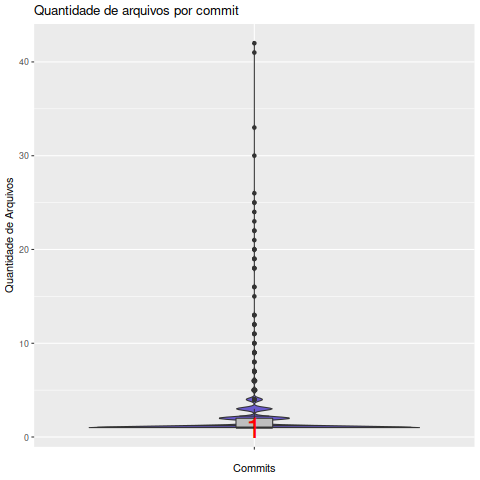

Source data for this figure (header and first rows):
Commit, EhAutor, Arquivo
000bb1a2e19a8ae39ed4fb782b64d230fee9afc6, Autor, 1
004e70479e2e54d00f22da5739f94f92c8aa3983, Colaborador, 1
0084f21174370ac551cd570e10e035565f04d5a2, Autor, 1
00869413eee3a62d4fb82ca19aa6912733270474, Colaborador, 1
0087b8cfc2bad16c4f02f0f629ba4d0a3471c613, Autor, 1
0087b8cfc2bad16c4f02f0f629ba4d0a3471c613, Colaborador, 1
00926c8049627713f64944f7a5029ad3d1b8303a, Autor, 1
00926c8049627713f64944f7a5029ad3d1b8303a, Colaborador, 1
00ed27c509351e6301d9e83d6c9304b4b169ac94, Colaborador, 1
00ef8599cf4ab7da26486c01608f44f66b600451, Colaborador, 1
01068d7f1ddc4fa99b54ad929e2687e427837674, Autor, 1
013297bc9b7e788cd33b67208fbcc5f1fd91ac73, Autor, 1
018baa0375c3c47f871dc7e6f193fb7c7652d4f4, Colaborador, 1
01abf704a3f9c64a437c4f50a996a63560c44da6, Autor, 1
01abf704a3f9c64a437c4f50a996a63560c44da6, Colaborador, 1
0242db13979471e8c82c6f5e783175508fd97fd7, Colaborador, 1
0247ee879f5b845a23001ab6b9ae7c787c345a0e, Autor, 1
0247ee879f5b845a23001ab6b9ae7c787c345a0e, Colaborador, 1
025f0b5f84cf8752a125e71dd07cb8e7a83f1dea, Autor, 1
02c8be5afd482cae554f269f99307bcf8aba6899, Colaborador, 1
031b4d17e4c058f10052c11f7dd97a896c917039, Autor, 1
031b7bf7df02d75b87a59d016c55faedb8263d93, Autor, 1
0320330685745a06a55718c4f2b5a7cf24d5de14, Autor, 1
0325d10f4a50ac5c93110640663f6f75e93f32ff, Autor, 1
0372f3a671c4d94745cf12c36d3fd0f64d815151, Autor, 1
037c78e8ed2b4530e2e02b2b594e5928fd84b5f3, Colaborador, 1
041681dc8f27da0b8d0c3caf6aa1232ee9f21a14, Autor, 1
047bb1f0bd1ec32d3475cb1eea5328e9a4a4d019, Autor, 1
048a7d9144205804ad62aa5f98f1380326727221, Autor, 1
048c66938cc65d6b49fe592c9d566074a50fc44a, Autor, 1
04be82496a53652e2c27f5187d1392841c93b427, Autor, 1
04c6aa93cfc09e220b19a6c17fd8ecc4e99256a4, Colaborador, 1
04dea4289262548f7ebf4933ac9422767f748312, Autor, 1
04e54a4388901b6a49501d58e197e1cb6c72ef9b, Autor, 1
050d0d60d64e63990f9dc7877c42b2cfae6869cb, Colaborador, 1
053739a46d44f088a28761545e485f4faafc21e7, Autor, 1
05bc7981a64215731b36f4d6ba2e7c0d65b516ec, Colaborador, 1
05e058aa9cfc9cf0a5772df4fe5e0ede97c10f65, Autor, 1
06225998c6eabf9677fcfb7683fddea11ec8aa37, Autor, 1
06c7dfd3b9aef6f1ecde6ae232f5c35be5c0b833, Colaborador, 1
0719779fd2e0de2352c4eebcd2965550a63fa59c, Colaborador, 1
074f53744a2eac6787d14fa258dbf0f295407f78, Colaborador, 1
0756c1039ffce9ec38cc4bdf407046621d810d0c, Autor, 1
079c365f39537e0a28829ce49e57a5e6a136a047, Autor, 1
08de1fe4c91e40deacb2a7aa993c1727d1682afb, Autor, 1
08e336467fc5f73f12a63f2152007221926fa055, Colaborador, 1
09002ad8275e627f6f976fa76fb34d58ceda4ddd, Colaborador, 1
092a1b014148f99a444a7d9716401b2a009f14e6, Autor, 1
09481f470fdb8018567535c29f9492815f90efb0, Autor, 1
096e7667beb986c81791ce67c6784d72a56b6dc2, Autor, 1
0a461343346c903b69f14a648b8930a2a62bd259, Colaborador, 1
0a514f657ea6525667ef1cd09d92882d63935820, Autor, 1
0a63fc8058daed677c1a9246aca9cb90cce75045, Autor, 1
0ab5aee623b68f5908c16a898826b3198b45f829, Colaborador, 1
0adefe5f18e46a9e5e3d9a5b3eaf60ae2bb62c72, Colaborador, 1
0b5a67b2a63ac3759f78101b575879159c33185e, Autor, 1
0b8365ca2995bc7d60bb3e2cc1a80e29e39046a4, Colaborador, 1
0c751ba6ef2318de90244ae896aff1e85017b9ee, Autor, 1
0cb1a1fbfa75f724e006cef0a02908940f99beec, Colaborador, 1
0d4077652ff2117df923ec138361929ce244c986, Colaborador, 1
... 1,153 more rows
